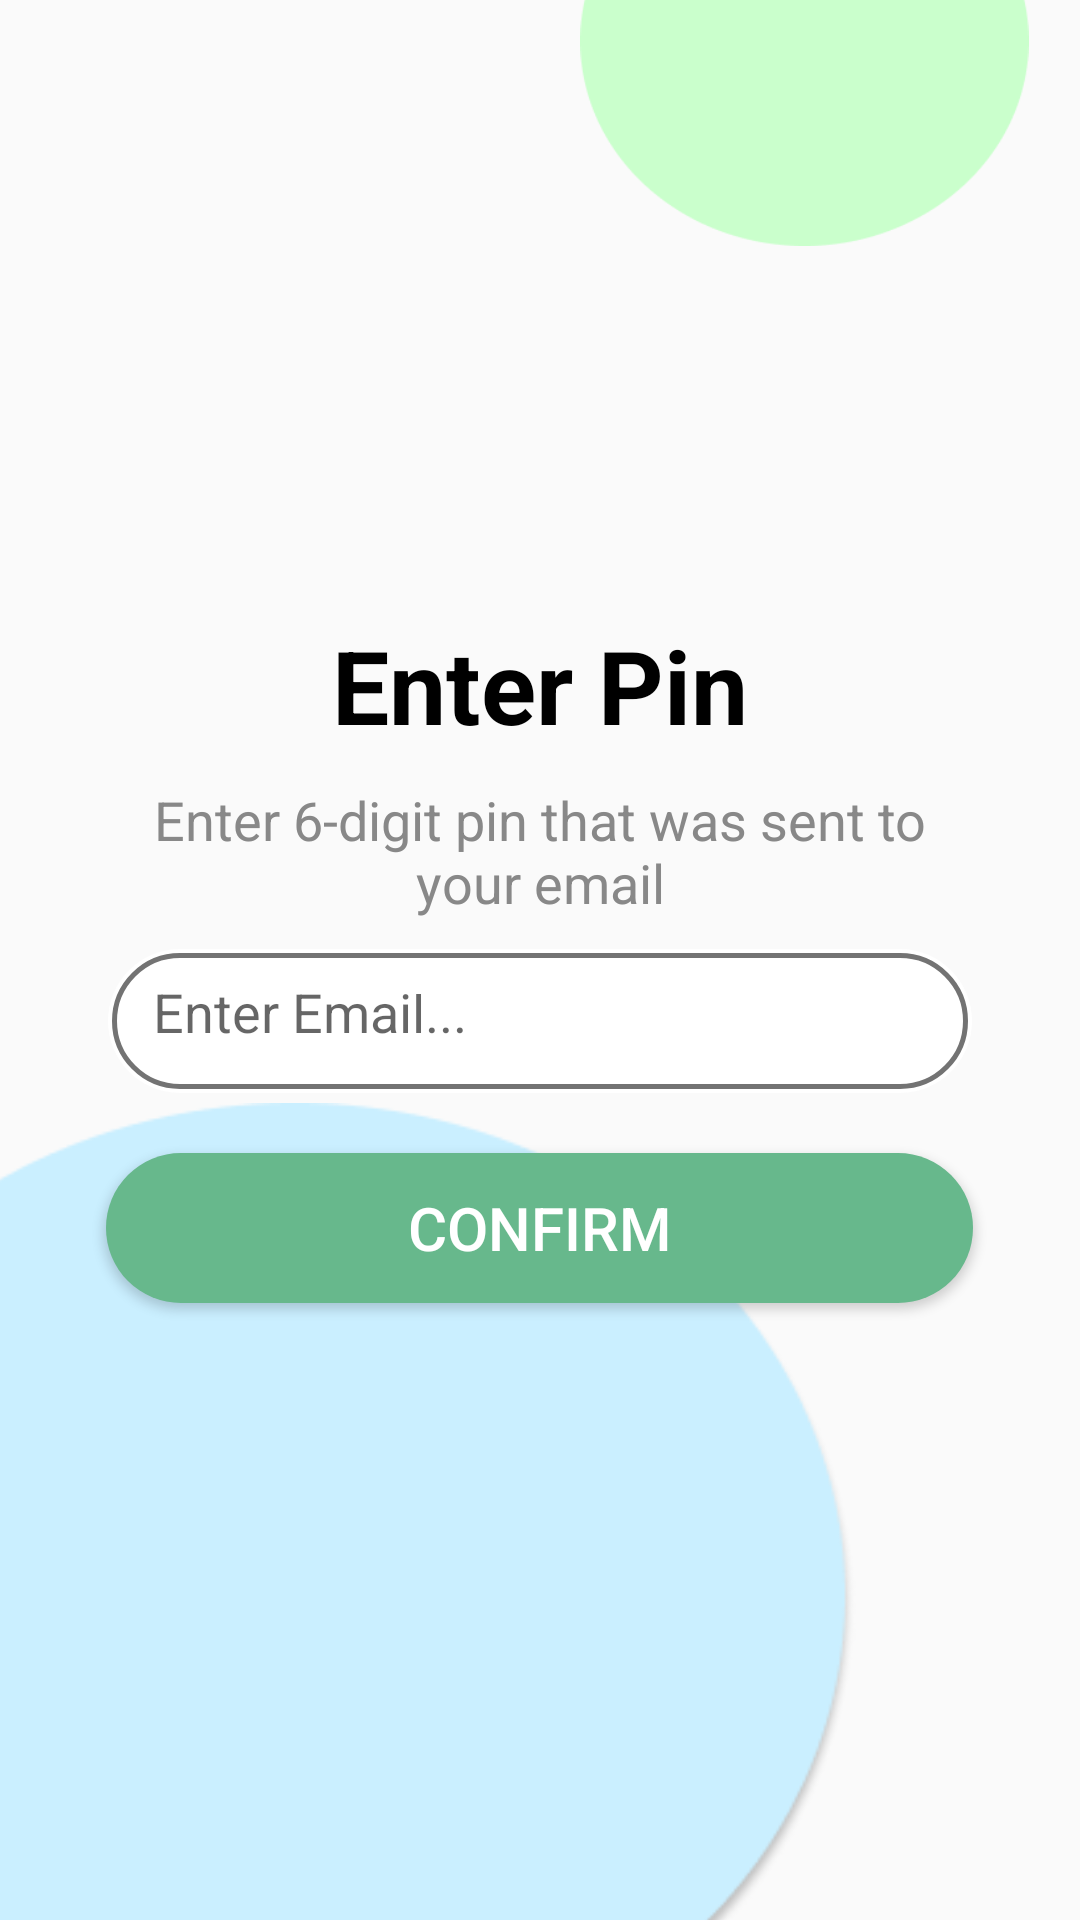

The Android layout XML behind this screen, and the referenced resources:
<!-- AndroidManifest.xml: application theme Theme.GeoDes_Mobile -->
<!-- res/layout/forgotpassword_enterpin.xml -->
<?xml version="1.0" encoding="utf-8"?>
<RelativeLayout xmlns:android="http://schemas.android.com/apk/res/android"
    xmlns:app="http://schemas.android.com/apk/res-auto"
    xmlns:tools="http://schemas.android.com/tools"
    android:layout_width="match_parent"
    android:layout_height="match_parent"
    tools:context=".useraccess.useraccessActivity">

    <ImageView
        android:id="@+id/imageView4"
        android:layout_width="wrap_content"
        android:layout_height="387dp"
        android:layout_alignParentTop="true"
        android:layout_alignParentEnd="true"
        android:layout_alignParentBottom="true"
        android:layout_marginTop="-55dp"
        android:layout_marginEnd="-89dp"
        android:layout_marginBottom="558dp"
        app:srcCompat="@drawable/design1" />

    <ImageView
        android:id="@+id/imageView5"
        android:layout_width="436dp"
        android:layout_height="335dp"
        android:layout_alignParentStart="true"
        android:layout_alignParentBottom="true"
        android:layout_marginStart="-120dp"
        android:layout_marginBottom="-63dp"
        app:srcCompat="@drawable/design2" />

    <LinearLayout
        android:layout_width="match_parent"
        android:layout_height="match_parent"
        android:gravity="center"
        android:orientation="vertical">


        <TextView
            android:id="@+id/forgotPasswordd"
            android:layout_width="wrap_content"
            android:layout_height="wrap_content"
            android:layout_centerInParent="true"
            android:layout_marginBottom="10dp"
            android:gravity="center"
            android:text="Enter Pin"
            android:textColor="#000000"
            android:textSize="34sp"
            android:textStyle="bold" />


        <TextView
            android:id="@+id/description"
            android:layout_width="262dp"
            android:layout_height="wrap_content"
            android:layout_centerInParent="true"
            android:layout_marginBottom="10dp"
            android:gravity="center"
            android:text="Enter 6-digit pin that was sent to your email"
            android:textColor="#888888"
            android:textSize="18sp" />




        <EditText
            android:id="@+id/userName"
            android:layout_width="288dp"
            android:layout_height="48dp"
            android:background="@drawable/rounded_corner"
            android:ems="10"
            android:hint="Enter Email..."
            android:inputType="text"
            android:padding="15dp" />

        <Button
            android:id="@+id/PinConfirm"
            android:layout_width="289dp"
            android:layout_height="50dp"
            android:layout_marginTop="20dp"
            android:background="@drawable/btn_forgot_pass"
            android:text="confirm"
            android:textColor="@color/white"
            android:textColorLink="#171616"
            android:textSize="20sp" />

        <ProgressBar
            android:layout_width="24dp"
            android:layout_height="64dp"
            android:id="@+id/progressBar"
            android:layout_gravity="center"
            android:visibility="gone"
            android:layout_marginTop="12dp"
            />

    </LinearLayout>

</RelativeLayout>
<!-- resources referenced by this layout -->
<resources>
  <color name="white">#FFFFFFFF</color>
  <!-- drawable btn_forgot_pass (drawable) -->
  <shape xmlns:android="http://schemas.android.com/apk/res/android">
      <solid android:color="#67B88C" /> 
      <corners android:radius="100dp" /> 
  </shape>
  <!-- drawable design1: png bitmap (drawable, 5417 bytes) -->
  <!-- drawable design2: png bitmap (drawable, 17598 bytes) -->
  <!-- drawable rounded_corner (drawable) -->
  <?xml version="1.0" encoding="utf-8"?>
  <layer-list xmlns:android="http://schemas.android.com/apk/res/android">
      <item>
          <shape android:shape="rectangle">
              <corners android:radius="30dp"/>
              <solid android:color="#FFFFFF"/>
          </shape>
      </item>
      <item android:right="1.5dp" android:left="1.5dp" android:top="1.5dp" android:bottom="1.5dp">
          <shape android:shape="rectangle">
              <corners android:radius="30dp"/>
              <stroke android:width="1.5dp" android:color="#737373"/>
          </shape>
      </item>
  </layer-list>
  <style name="Theme.GeoDes_Mobile" parent="Base.Theme.GeoDes_Mobile" />
  <style name="Base.Theme.GeoDes_Mobile" parent="Theme.AppCompat.Light.NoActionBar">
          
          
          <item name="android:textSize">18sp</item>
  
      </style>
</resources>
